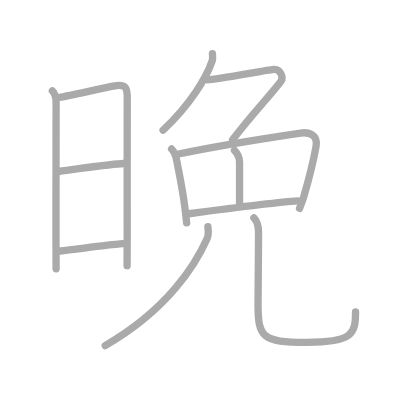
t = 0.00 s
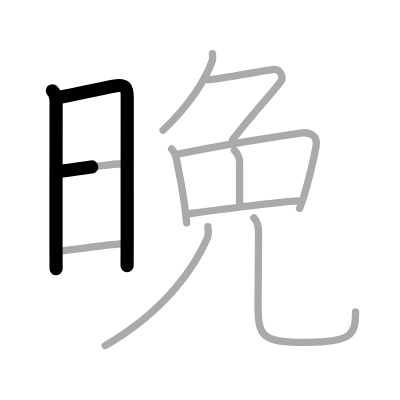
t = 2.50 s
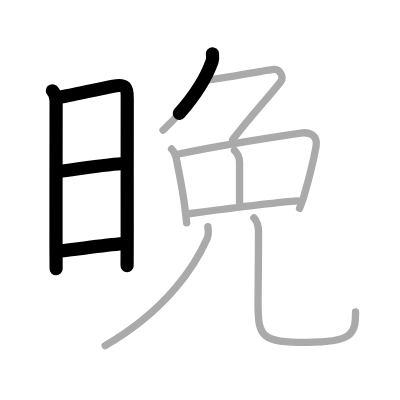
t = 4.75 s
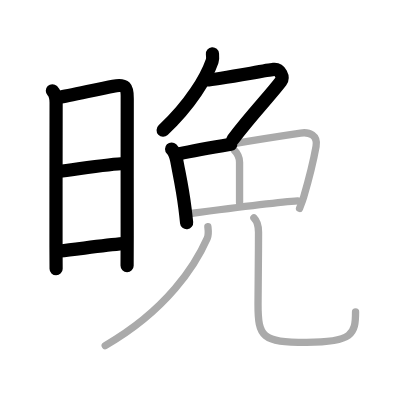
t = 7.25 s
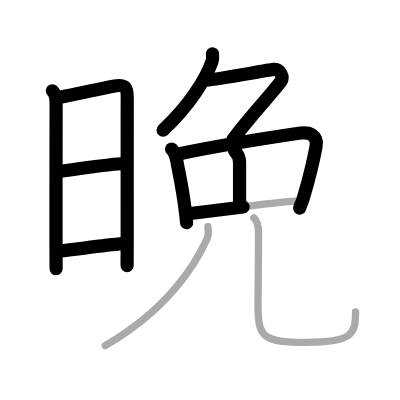
t = 9.50 s
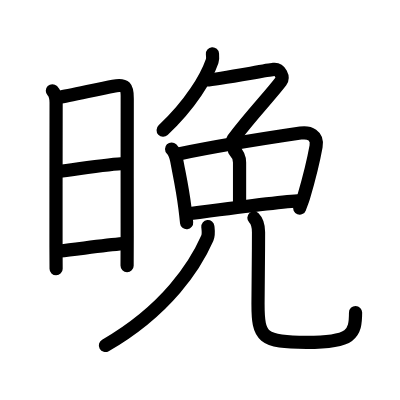
t = 12.00 s

The animated SVG that drew these frames (rendered in a browser with its animation timeline set to each time). Animation: 12 SMIL elements (animate=12); one cycle of 12.00 s.

<?xml version="1.0" standalone="no"?>
<!DOCTYPE svg PUBLIC "-//W3C//DTD SVG 1.1//EN"   "http://www.w3.org/Graphics/SVG/1.1/DTD/svg11.dtd">
<svg width="400px" height="400px"  version="1.1" xmlns="http://www.w3.org/2000/svg">
  <defs>
    <marker id="Triangle" viewBox="0 0 10 10" refX="0" refY="5" markerUnits="strokeWidth" markerWidth="3" style="stroke-opacity:0%;fill:#aaaaaa;" markerHeight="2" orient="auto">
      <path d="M 0 0 L 10 5 L 0 10 z" />
    </marker>
    
    <marker id="Arrow" viewBox="0 0 10 10" refX="5" refY="5" markerUnits="strokeWidth" markerWidth="1.8" style="stroke-opacity:0%;fill:#770000;" markerHeight="2" orient="auto">
      <path d="M 0 4 L 6 4 L 4 1 L 10 5 L 4 9 L 6 6 L 0 6 z" />
        <circle cx="5" cy="5" r="5" />
      </marker>
    
    <marker id="TriangleRed" viewBox="0 0 10 10" refX="0" refY="5" markerUnits="strokeWidth" markerWidth="3" style="stroke-opacity:0%;fill:#CC0000;" markerHeight="2" orient="auto">
      <path d="M 0 0 L 10 5 L 0 10 z" />
    </marker>
    
    <marker id="ArrowRed" viewBox="0 0 10 10" refX="5" refY="5" markerUnits="strokeWidth" markerWidth="1.8" style="stroke-opacity:0%;fill:#CC0000;" markerHeight="2" orient="auto">
      <path d="M 0 4 L 6 4 L 4 1 L 10 5 L 4 9 L 6 6 L 0 6 z" />
        <circle cx="5" cy="5" r="5" />
      </marker>
    
  </defs>
  
  <path style="fill:#ffffff; fill-opacity:100%; fill-rule:evenodd; stroke-width:0;" d="M 0 0 L 400px 0 L 400px 400px L 0 400px L 0 0" />

  <g transform="scale(3.6697247706422 3.6697247706422)">
<path style="fill:none; fill-opacity:0%; fill-rule:evenodd; stroke:#aaaaaa; stroke-opacity:100%; stroke-width: 1.5pt; stroke-linejoin:round; stroke-linecap:round;" d="M14.27 24.74c0.69 0.69 1.02 1.72 1.02 3.21c0 1.17-0.05 27.59-0.03 39.55c0.01 3.25 0.02 5.43 0.03 5.75"></path>
<path style="fill:none; fill-opacity:0%; fill-rule:evenodd; stroke:#aaaaaa; stroke-opacity:100%; stroke-width: 1.5pt; stroke-linejoin:round; stroke-linecap:round;" d="M16.22 26.52c2.01-0.32 10.55-2.23 14.65-3.04c3.31-0.66 3.86 0.28 3.8 3.4c-0.11 6.35 0.04 26.17-0.01 37.37c-0.02 4.63-0.03 7.85-0.03 8.14"></path>
<path style="fill:none; fill-opacity:0%; fill-rule:evenodd; stroke:#aaaaaa; stroke-opacity:100%; stroke-width: 1.5pt; stroke-linejoin:round; stroke-linecap:round;" d="M16.23 46.66c3.64-0.41 14.14-2.04 17.54-2.11"></path>
<path style="fill:none; fill-opacity:0%; fill-rule:evenodd; stroke:#aaaaaa; stroke-opacity:100%; stroke-width: 1.5pt; stroke-linejoin:round; stroke-linecap:round;" d="M16.39 68.39c4.07-0.38 11.48-1.52 17.12-1.98"></path>
<path style="fill:none; fill-opacity:0%; fill-rule:evenodd; stroke:#aaaaaa; stroke-opacity:100%; stroke-width: 1.5pt; stroke-linejoin:round; stroke-linecap:round;" d="M57.89 14.65c0.04 0.5 0.16 1.3-0.08 1.99C56.25 21.12 52 28.38 44.44 35.47"></path>
<path style="fill:none; fill-opacity:0%; fill-rule:evenodd; stroke:#aaaaaa; stroke-opacity:100%; stroke-width: 1.5pt; stroke-linejoin:round; stroke-linecap:round;" d="M56.6 21.75c2.05 0 15.79-2.59 17.94-2.83c1.85-0.2 2.8 2.19 2.03 3.21c-3.25 4.27-8.05 9.13-13.19 15.97"></path>
<path style="fill:none; fill-opacity:0%; fill-rule:evenodd; stroke:#aaaaaa; stroke-opacity:100%; stroke-width: 1.5pt; stroke-linejoin:round; stroke-linecap:round;" d="M46.76 40.6c0.76 0.76 1.12 1.65 1.4 3.17c0.79 4.23 1.58 7.61 2.24 12.95c0.16 1.27 0.31 2.61 0.46 4.02"></path>
<path style="fill:none; fill-opacity:0%; fill-rule:evenodd; stroke:#aaaaaa; stroke-opacity:100%; stroke-width: 1.5pt; stroke-linejoin:round; stroke-linecap:round;" d="M48.65 41.96c8.56-1.78 26.47-4.7 33.25-5.7c2.41-0.36 4.77 0.6 4.23 3.62c-0.91 5.09-1.5 7.38-3.4 13.87c-0.27 0.94-0.69 1.93-1.1 3.03"></path>
<path style="fill:none; fill-opacity:0%; fill-rule:evenodd; stroke:#aaaaaa; stroke-opacity:100%; stroke-width: 1.5pt; stroke-linejoin:round; stroke-linecap:round;" d="M63.88 41c0.87 0.87 1.4 2 1.4 3.25c0 4.75 0 9 0 11"></path>
<path style="fill:none; fill-opacity:0%; fill-rule:evenodd; stroke:#aaaaaa; stroke-opacity:100%; stroke-width: 1.5pt; stroke-linejoin:round; stroke-linecap:round;" d="M51.38 58.25c3.8-0.5 25.55-3.25 29.74-3.5"></path>
<path style="fill:none; fill-opacity:0%; fill-rule:evenodd; stroke:#aaaaaa; stroke-opacity:100%; stroke-width: 1.5pt; stroke-linejoin:round; stroke-linecap:round;" d="M56.64 61.75c0.08 0.79 0.32 2.1-0.16 3.18C53.25 72.25 45.5 84.5 28.67 94.17"></path>
<path style="fill:none; fill-opacity:0%; fill-rule:evenodd; stroke:#aaaaaa; stroke-opacity:100%; stroke-width: 1.5pt; stroke-linejoin:round; stroke-linecap:round;" d="M69.19 59.37c0.97 0.97 1.26 2.29 1.26 3.91c0 6.84-0.14 14.22-0.14 19.57c0 9.03 1.07 10.44 13.22 10.44c12.6 0 13.36-2.28 13.36-8.31"></path>

<path style="fill:none; fill-opacity:0%; fill-rule:evenodd; stroke:#000000; stroke-opacity:100%; stroke-width: 2.7pt; stroke-linejoin:round; stroke-linecap:round;" d="M14.27 24.74c0.69 0.69 1.02 1.72 1.02 3.21c0 1.17-0.05 27.59-0.03 39.55c0.01 3.25 0.02 5.43 0.03 5.75" pathLength="100" stroke-dashoffset="100" stroke-dasharray="100 105"><animate id="dashAnim1" attributeName="stroke-dashoffset" from="100" to="0" dur="1s" calcMode="linear" fill="freeze"/></path>
<path style="fill:none; fill-opacity:0%; fill-rule:evenodd; stroke:#000000; stroke-opacity:100%; stroke-width: 2.7pt; stroke-linejoin:round; stroke-linecap:round;" d="M16.22 26.52c2.01-0.32 10.55-2.23 14.65-3.04c3.31-0.66 3.86 0.28 3.8 3.4c-0.11 6.35 0.04 26.17-0.01 37.37c-0.02 4.63-0.03 7.85-0.03 8.14" pathLength="100" stroke-dashoffset="100" stroke-dasharray="100 105"><animate id="dashAnim2" attributeName="stroke-dashoffset" from="100" to="0" dur="1s" calcMode="linear" begin="dashAnim1.end" fill="freeze"/></path>
<path style="fill:none; fill-opacity:0%; fill-rule:evenodd; stroke:#000000; stroke-opacity:100%; stroke-width: 2.7pt; stroke-linejoin:round; stroke-linecap:round;" d="M16.23 46.66c3.64-0.41 14.14-2.04 17.54-2.11" pathLength="100" stroke-dashoffset="100" stroke-dasharray="100 105"><animate id="dashAnim3" attributeName="stroke-dashoffset" from="100" to="0" dur="1s" calcMode="linear" begin="dashAnim2.end" fill="freeze"/></path>
<path style="fill:none; fill-opacity:0%; fill-rule:evenodd; stroke:#000000; stroke-opacity:100%; stroke-width: 2.7pt; stroke-linejoin:round; stroke-linecap:round;" d="M16.39 68.39c4.07-0.38 11.48-1.52 17.12-1.98" pathLength="100" stroke-dashoffset="100" stroke-dasharray="100 105"><animate id="dashAnim4" attributeName="stroke-dashoffset" from="100" to="0" dur="1s" calcMode="linear" begin="dashAnim3.end" fill="freeze"/></path>
<path style="fill:none; fill-opacity:0%; fill-rule:evenodd; stroke:#000000; stroke-opacity:100%; stroke-width: 2.7pt; stroke-linejoin:round; stroke-linecap:round;" d="M57.89 14.65c0.04 0.5 0.16 1.3-0.08 1.99C56.25 21.12 52 28.38 44.44 35.47" pathLength="100" stroke-dashoffset="100" stroke-dasharray="100 105"><animate id="dashAnim5" attributeName="stroke-dashoffset" from="100" to="0" dur="1s" calcMode="linear" begin="dashAnim4.end" fill="freeze"/></path>
<path style="fill:none; fill-opacity:0%; fill-rule:evenodd; stroke:#000000; stroke-opacity:100%; stroke-width: 2.7pt; stroke-linejoin:round; stroke-linecap:round;" d="M56.6 21.75c2.05 0 15.79-2.59 17.94-2.83c1.85-0.2 2.8 2.19 2.03 3.21c-3.25 4.27-8.05 9.13-13.19 15.97" pathLength="100" stroke-dashoffset="100" stroke-dasharray="100 105"><animate id="dashAnim6" attributeName="stroke-dashoffset" from="100" to="0" dur="1s" calcMode="linear" begin="dashAnim5.end" fill="freeze"/></path>
<path style="fill:none; fill-opacity:0%; fill-rule:evenodd; stroke:#000000; stroke-opacity:100%; stroke-width: 2.7pt; stroke-linejoin:round; stroke-linecap:round;" d="M46.76 40.6c0.76 0.76 1.12 1.65 1.4 3.17c0.79 4.23 1.58 7.61 2.24 12.95c0.16 1.27 0.31 2.61 0.46 4.02" pathLength="100" stroke-dashoffset="100" stroke-dasharray="100 105"><animate id="dashAnim7" attributeName="stroke-dashoffset" from="100" to="0" dur="1s" calcMode="linear" begin="dashAnim6.end" fill="freeze"/></path>
<path style="fill:none; fill-opacity:0%; fill-rule:evenodd; stroke:#000000; stroke-opacity:100%; stroke-width: 2.7pt; stroke-linejoin:round; stroke-linecap:round;" d="M48.65 41.96c8.56-1.78 26.47-4.7 33.25-5.7c2.41-0.36 4.77 0.6 4.23 3.62c-0.91 5.09-1.5 7.38-3.4 13.87c-0.27 0.94-0.69 1.93-1.1 3.03" pathLength="100" stroke-dashoffset="100" stroke-dasharray="100 105"><animate id="dashAnim8" attributeName="stroke-dashoffset" from="100" to="0" dur="1s" calcMode="linear" begin="dashAnim7.end" fill="freeze"/></path>
<path style="fill:none; fill-opacity:0%; fill-rule:evenodd; stroke:#000000; stroke-opacity:100%; stroke-width: 2.7pt; stroke-linejoin:round; stroke-linecap:round;" d="M63.88 41c0.87 0.87 1.4 2 1.4 3.25c0 4.75 0 9 0 11" pathLength="100" stroke-dashoffset="100" stroke-dasharray="100 105"><animate id="dashAnim9" attributeName="stroke-dashoffset" from="100" to="0" dur="1s" calcMode="linear" begin="dashAnim8.end" fill="freeze"/></path>
<path style="fill:none; fill-opacity:0%; fill-rule:evenodd; stroke:#000000; stroke-opacity:100%; stroke-width: 2.7pt; stroke-linejoin:round; stroke-linecap:round;" d="M51.38 58.25c3.8-0.5 25.55-3.25 29.74-3.5" pathLength="100" stroke-dashoffset="100" stroke-dasharray="100 105"><animate id="dashAnim10" attributeName="stroke-dashoffset" from="100" to="0" dur="1s" calcMode="linear" begin="dashAnim9.end" fill="freeze"/></path>
<path style="fill:none; fill-opacity:0%; fill-rule:evenodd; stroke:#000000; stroke-opacity:100%; stroke-width: 2.7pt; stroke-linejoin:round; stroke-linecap:round;" d="M56.64 61.75c0.08 0.79 0.32 2.1-0.16 3.18C53.25 72.25 45.5 84.5 28.67 94.17" pathLength="100" stroke-dashoffset="100" stroke-dasharray="100 105"><animate id="dashAnim11" attributeName="stroke-dashoffset" from="100" to="0" dur="1s" calcMode="linear" begin="dashAnim10.end" fill="freeze"/></path>
<path style="fill:none; fill-opacity:0%; fill-rule:evenodd; stroke:#000000; stroke-opacity:100%; stroke-width: 2.7pt; stroke-linejoin:round; stroke-linecap:round;" d="M69.19 59.37c0.97 0.97 1.26 2.29 1.26 3.91c0 6.84-0.14 14.22-0.14 19.57c0 9.03 1.07 10.44 13.22 10.44c12.6 0 13.36-2.28 13.36-8.31" pathLength="100" stroke-dashoffset="100" stroke-dasharray="100 105"><animate id="dashAnim12" attributeName="stroke-dashoffset" from="100" to="0" dur="1s" calcMode="linear" begin="dashAnim11.end" fill="freeze"/></path>

</g>

</svg>  
          
